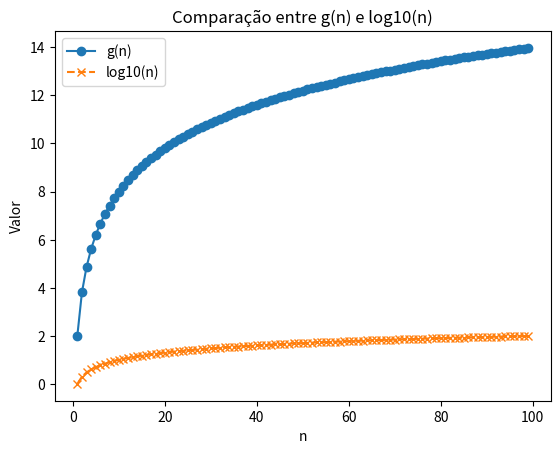

The script that saved this image:
import matplotlib.pyplot as plt
import numpy as np

n = np.arange(1, 100)

log_n = 3*np.log10(n**2)+2

n_cubico = np.log10(n)

plt.plot(n, log_n, label='g(n)', linestyle='-', marker='o')
plt.plot(n, n_cubico, label='log10(n)', linestyle='--', marker='x')

plt.xlabel('n')
plt.ylabel('Valor')
plt.title('Comparação entre g(n) e log10(n)')

plt.legend()
plt.savefig("parte2.jpg", dpi=600)